Dataset: balanced_dataset (GitHub, kill136/visiondectect). Classes: ink accumulation, ink break, normal.

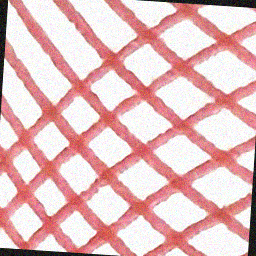
Label: ink break

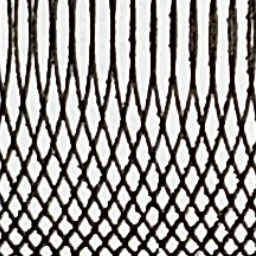
Label: normal

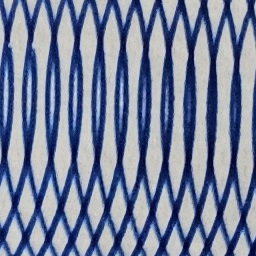
Label: normal

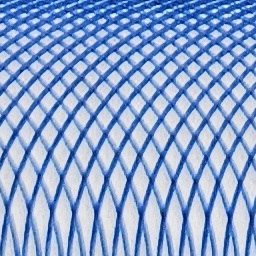
Label: normal

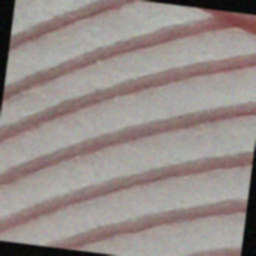
Label: ink break

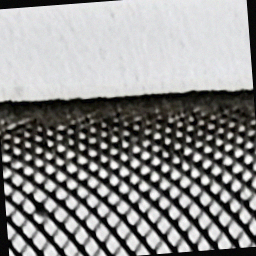
Label: ink accumulation
